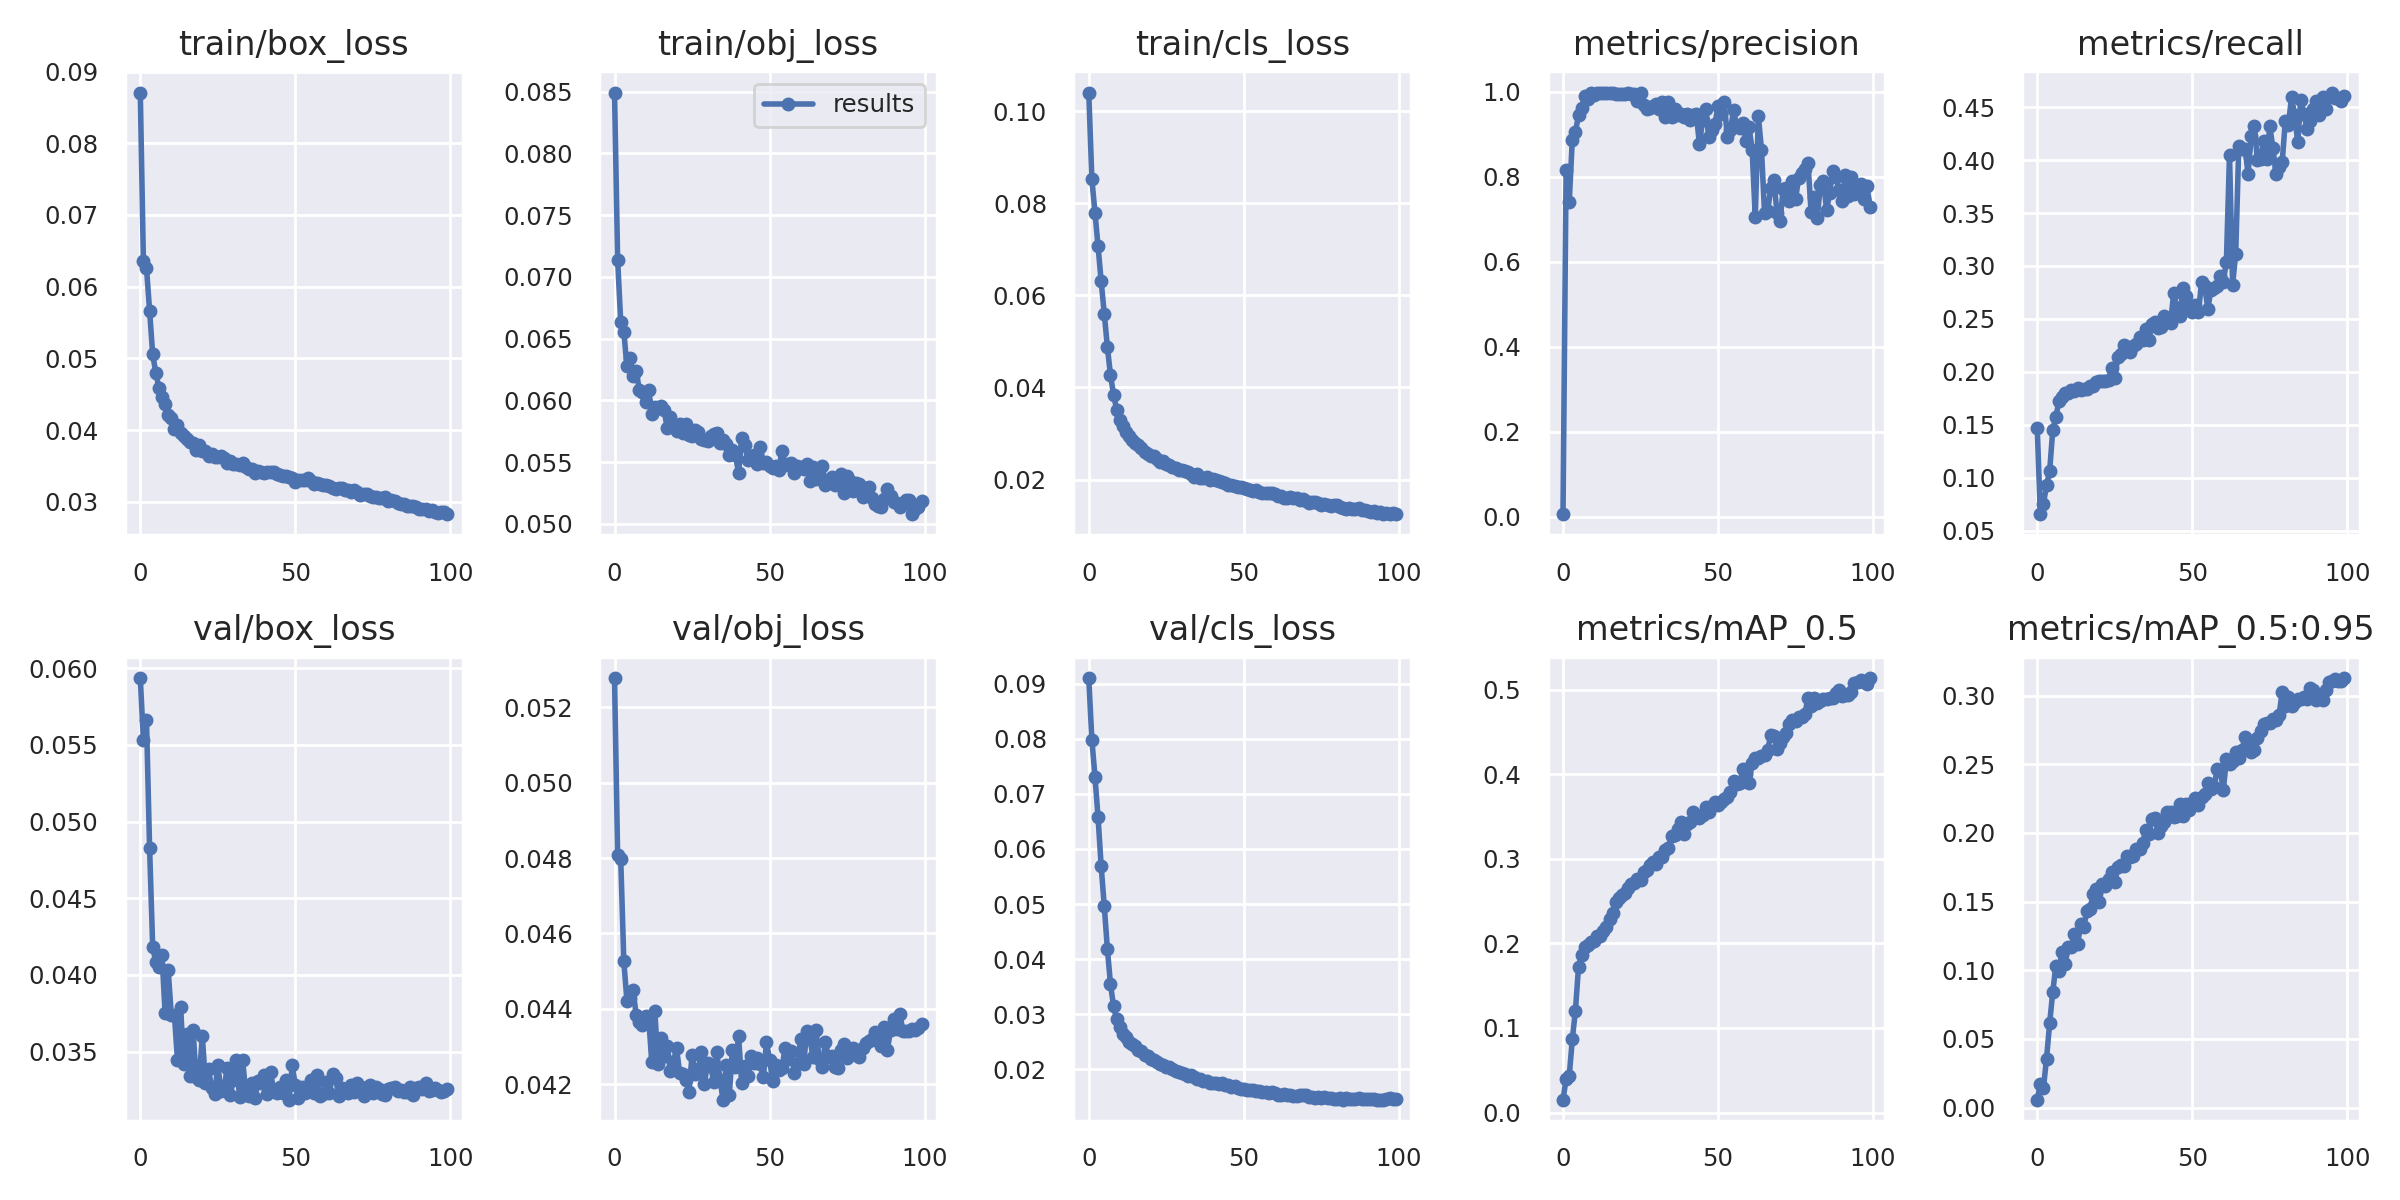

Data behind this chart, as committed beside it:
epoch, train/box_loss, train/obj_loss, train/cls_loss, metrics/precision, metrics/recall, metrics/mAP_0.5, metrics/mAP_0.5:0.95, val/box_loss, val/obj_loss, val/cls_loss, x/lr0, x/lr1, x/lr2
0, 0.08707, 0.08492, 0.1041, 0.006233, 0.1466, 0.01514, 0.005723, 0.05935, 0.05278, 0.091, 0.07013, 0.003319, 0.003319
1, 0.06356, 0.0714, 0.08529, 0.8164, 0.06563, 0.03963, 0.01694, 0.05532, 0.04807, 0.07981, 0.04006, 0.006587, 0.006587
2, 0.06261, 0.06632, 0.07798, 0.7397, 0.07559, 0.04283, 0.0144, 0.05662, 0.04797, 0.07313, 0.009931, 0.009788, 0.009788
3, 0.05668, 0.06555, 0.07068, 0.8867, 0.09292, 0.08657, 0.03574, 0.04829, 0.04525, 0.06571, 0.009703, 0.009703, 0.009703
4, 0.05055, 0.06275, 0.06305, 0.9056, 0.1064, 0.1205, 0.06158, 0.04183, 0.04421, 0.05686, 0.009703, 0.009703, 0.009703
5, 0.04802, 0.06346, 0.05605, 0.9437, 0.1449, 0.1723, 0.08408, 0.04082, 0.04429, 0.0496, 0.009604, 0.009604, 0.009604
6, 0.04593, 0.06198, 0.04882, 0.9612, 0.1574, 0.1865, 0.1033, 0.04049, 0.04449, 0.04186, 0.009505, 0.009505, 0.009505
7, 0.04466, 0.06236, 0.04273, 0.989, 0.1724, 0.196, 0.09954, 0.04132, 0.04382, 0.03547, 0.009406, 0.009406, 0.009406
8, 0.04367, 0.06086, 0.03843, 0.9825, 0.1765, 0.1981, 0.1137, 0.0375, 0.04366, 0.03142, 0.009307, 0.009307, 0.009307
9, 0.04211, 0.06069, 0.03522, 0.9955, 0.1799, 0.2011, 0.1045, 0.0403, 0.04358, 0.02905, 0.009208, 0.009208, 0.009208
10, 0.04176, 0.05985, 0.03302, 0.9919, 0.1799, 0.2029, 0.1172, 0.0374, 0.0438, 0.02775, 0.009109, 0.009109, 0.009109
11, 0.04019, 0.06082, 0.03155, 0.997, 0.1827, 0.2088, 0.1169, 0.03742, 0.04378, 0.02643, 0.00901, 0.00901, 0.00901
12, 0.04072, 0.05894, 0.03035, 0.9965, 0.1819, 0.2087, 0.1264, 0.03442, 0.04258, 0.02594, 0.008911, 0.008911, 0.008911
13, 0.03966, 0.05949, 0.02949, 0.9973, 0.1843, 0.2152, 0.1189, 0.03793, 0.04394, 0.025, 0.008812, 0.008812, 0.008812
14, 0.03916, 0.0594, 0.02855, 0.9971, 0.1833, 0.2193, 0.1339, 0.03416, 0.04252, 0.02463, 0.008713, 0.008713, 0.008713
15, 0.03876, 0.05955, 0.02798, 0.9971, 0.1838, 0.2293, 0.1314, 0.03617, 0.04322, 0.02418, 0.008614, 0.008614, 0.008614
16, 0.0383, 0.05921, 0.02744, 0.9976, 0.1842, 0.2356, 0.1434, 0.0334, 0.04274, 0.0235, 0.008515, 0.008515, 0.008515
17, 0.03817, 0.05774, 0.02683, 0.9939, 0.1866, 0.2495, 0.1447, 0.03641, 0.04302, 0.02331, 0.008416, 0.008416, 0.008416
18, 0.03726, 0.05869, 0.026, 0.9952, 0.1869, 0.2544, 0.1553, 0.03336, 0.04235, 0.02263, 0.008317, 0.008317, 0.008317
19, 0.03795, 0.05788, 0.02561, 0.9932, 0.1901, 0.2569, 0.159, 0.03316, 0.04258, 0.02248, 0.008218, 0.008218, 0.008218
20, 0.03713, 0.05752, 0.02506, 0.9941, 0.1911, 0.2592, 0.1495, 0.03603, 0.04296, 0.02191, 0.008119, 0.008119, 0.008119
21, 0.03704, 0.05809, 0.02506, 0.9954, 0.1918, 0.2657, 0.1626, 0.03297, 0.04229, 0.02164, 0.00802, 0.00802, 0.00802
22, 0.03642, 0.05737, 0.02456, 0.9948, 0.1914, 0.2708, 0.161, 0.03383, 0.04228, 0.02123, 0.007921, 0.007921, 0.007921
23, 0.03662, 0.05805, 0.02374, 0.9946, 0.1923, 0.2716, 0.1663, 0.03263, 0.0421, 0.02103, 0.007822, 0.007822, 0.007822
24, 0.03622, 0.05719, 0.02398, 0.9784, 0.2038, 0.2765, 0.1715, 0.03223, 0.04179, 0.02082, 0.007723, 0.007723, 0.007723
25, 0.03627, 0.05709, 0.02343, 0.9968, 0.1943, 0.2748, 0.1641, 0.03414, 0.04277, 0.02038, 0.007624, 0.007624, 0.007624
26, 0.03637, 0.05763, 0.02324, 0.9683, 0.2143, 0.284, 0.1749, 0.03242, 0.04226, 0.02047, 0.007525, 0.007525, 0.007525
27, 0.03613, 0.05744, 0.02276, 0.9594, 0.217, 0.2866, 0.1769, 0.03256, 0.04239, 0.02003, 0.007426, 0.007426, 0.007426
28, 0.03547, 0.05686, 0.02251, 0.9604, 0.2258, 0.2928, 0.1759, 0.0339, 0.04284, 0.01968, 0.007327, 0.007327, 0.007327
29, 0.03568, 0.05683, 0.02211, 0.966, 0.2236, 0.2967, 0.1831, 0.03216, 0.04201, 0.01942, 0.007228, 0.007228, 0.007228
30, 0.03523, 0.0567, 0.02209, 0.9702, 0.2186, 0.294, 0.1827, 0.03317, 0.04256, 0.01932, 0.007129, 0.007129, 0.007129
31, 0.03531, 0.05713, 0.02179, 0.9579, 0.2242, 0.3027, 0.1832, 0.03444, 0.04248, 0.01911, 0.00703, 0.00703, 0.00703
32, 0.03515, 0.05726, 0.02169, 0.9758, 0.2259, 0.3025, 0.1882, 0.03203, 0.04206, 0.01879, 0.006931, 0.006931, 0.006931
33, 0.03539, 0.05734, 0.02112, 0.9408, 0.2328, 0.311, 0.188, 0.03444, 0.04285, 0.019, 0.006832, 0.006832, 0.006832
34, 0.03491, 0.05655, 0.02063, 0.9755, 0.2298, 0.3134, 0.1928, 0.03234, 0.04211, 0.01864, 0.006733, 0.006733, 0.006733
35, 0.03462, 0.05678, 0.02116, 0.941, 0.2405, 0.3272, 0.2023, 0.03209, 0.04158, 0.01831, 0.006634, 0.006634, 0.006634
36, 0.03457, 0.05647, 0.02024, 0.9596, 0.2305, 0.3282, 0.1991, 0.03294, 0.0425, 0.01824, 0.006535, 0.006535, 0.006535
37, 0.0341, 0.05559, 0.02035, 0.9453, 0.2448, 0.3359, 0.21, 0.03197, 0.0417, 0.01793, 0.006436, 0.006436, 0.006436
38, 0.03436, 0.05597, 0.0205, 0.9471, 0.2469, 0.344, 0.2106, 0.0331, 0.0429, 0.01778, 0.006337, 0.006337, 0.006337
39, 0.03418, 0.05557, 0.01984, 0.9407, 0.2415, 0.3291, 0.2, 0.03296, 0.04244, 0.01756, 0.006238, 0.006238, 0.006238
40, 0.03408, 0.05411, 0.02012, 0.9466, 0.2419, 0.3418, 0.2047, 0.03346, 0.04328, 0.01753, 0.006139, 0.006139, 0.006139
41, 0.03421, 0.05692, 0.01992, 0.9323, 0.2526, 0.3432, 0.2083, 0.03226, 0.04202, 0.01751, 0.00604, 0.00604, 0.00604
42, 0.03422, 0.05638, 0.01972, 0.9454, 0.2479, 0.3561, 0.2151, 0.03366, 0.04249, 0.01727, 0.005941, 0.005941, 0.005941
43, 0.03419, 0.05519, 0.0194, 0.9461, 0.2465, 0.3517, 0.215, 0.03248, 0.04221, 0.01742, 0.005842, 0.005842, 0.005842
44, 0.03391, 0.05523, 0.01914, 0.8759, 0.2742, 0.3479, 0.2114, 0.03228, 0.04275, 0.01715, 0.005743, 0.005743, 0.005743
45, 0.03371, 0.05557, 0.01876, 0.932, 0.2602, 0.3517, 0.2126, 0.03272, 0.04255, 0.01712, 0.005644, 0.005644, 0.005644
46, 0.03355, 0.05482, 0.01883, 0.9599, 0.2526, 0.3616, 0.2213, 0.03227, 0.04269, 0.01682, 0.005545, 0.005545, 0.005545
47, 0.03354, 0.05622, 0.01849, 0.8943, 0.279, 0.3554, 0.2125, 0.03315, 0.04253, 0.01695, 0.005446, 0.005446, 0.005446
48, 0.03342, 0.05496, 0.01834, 0.9106, 0.2719, 0.3621, 0.2213, 0.03186, 0.04219, 0.01667, 0.005347, 0.005347, 0.005347
49, 0.03338, 0.05504, 0.01829, 0.924, 0.2614, 0.3679, 0.2167, 0.03411, 0.04311, 0.01644, 0.005248, 0.005248, 0.005248
50, 0.03274, 0.05471, 0.01812, 0.9664, 0.2563, 0.3639, 0.2221, 0.0328, 0.04265, 0.01641, 0.005149, 0.005149, 0.005149
51, 0.03306, 0.0545, 0.018, 0.9471, 0.2631, 0.3678, 0.2257, 0.03199, 0.04208, 0.01624, 0.00505, 0.00505, 0.00505
52, 0.03312, 0.05468, 0.01781, 0.9761, 0.2568, 0.3708, 0.2204, 0.0327, 0.04252, 0.01621, 0.004951, 0.004951, 0.004951
53, 0.03306, 0.05436, 0.01758, 0.892, 0.2848, 0.3734, 0.2261, 0.03233, 0.04238, 0.01628, 0.004852, 0.004852, 0.004852
54, 0.03329, 0.05592, 0.01775, 0.9086, 0.2807, 0.3786, 0.2283, 0.03274, 0.04242, 0.01599, 0.004753, 0.004753, 0.004753
55, 0.03288, 0.05475, 0.01731, 0.956, 0.2597, 0.3923, 0.2366, 0.03315, 0.04296, 0.0161, 0.004654, 0.004654, 0.004654
56, 0.03255, 0.05488, 0.01702, 0.9195, 0.277, 0.3888, 0.2323, 0.03232, 0.04267, 0.01586, 0.004555, 0.004555, 0.004555
57, 0.03261, 0.05489, 0.01709, 0.915, 0.2794, 0.3901, 0.2331, 0.03348, 0.04287, 0.01579, 0.004456, 0.004456, 0.004456
58, 0.0325, 0.05409, 0.01699, 0.9252, 0.2811, 0.4059, 0.2463, 0.03211, 0.04229, 0.01569, 0.004357, 0.004357, 0.004357
59, 0.03229, 0.05465, 0.01713, 0.8848, 0.2901, 0.4002, 0.2459, 0.03222, 0.04253, 0.01583, 0.004258, 0.004258, 0.004258
... 40 more rows
